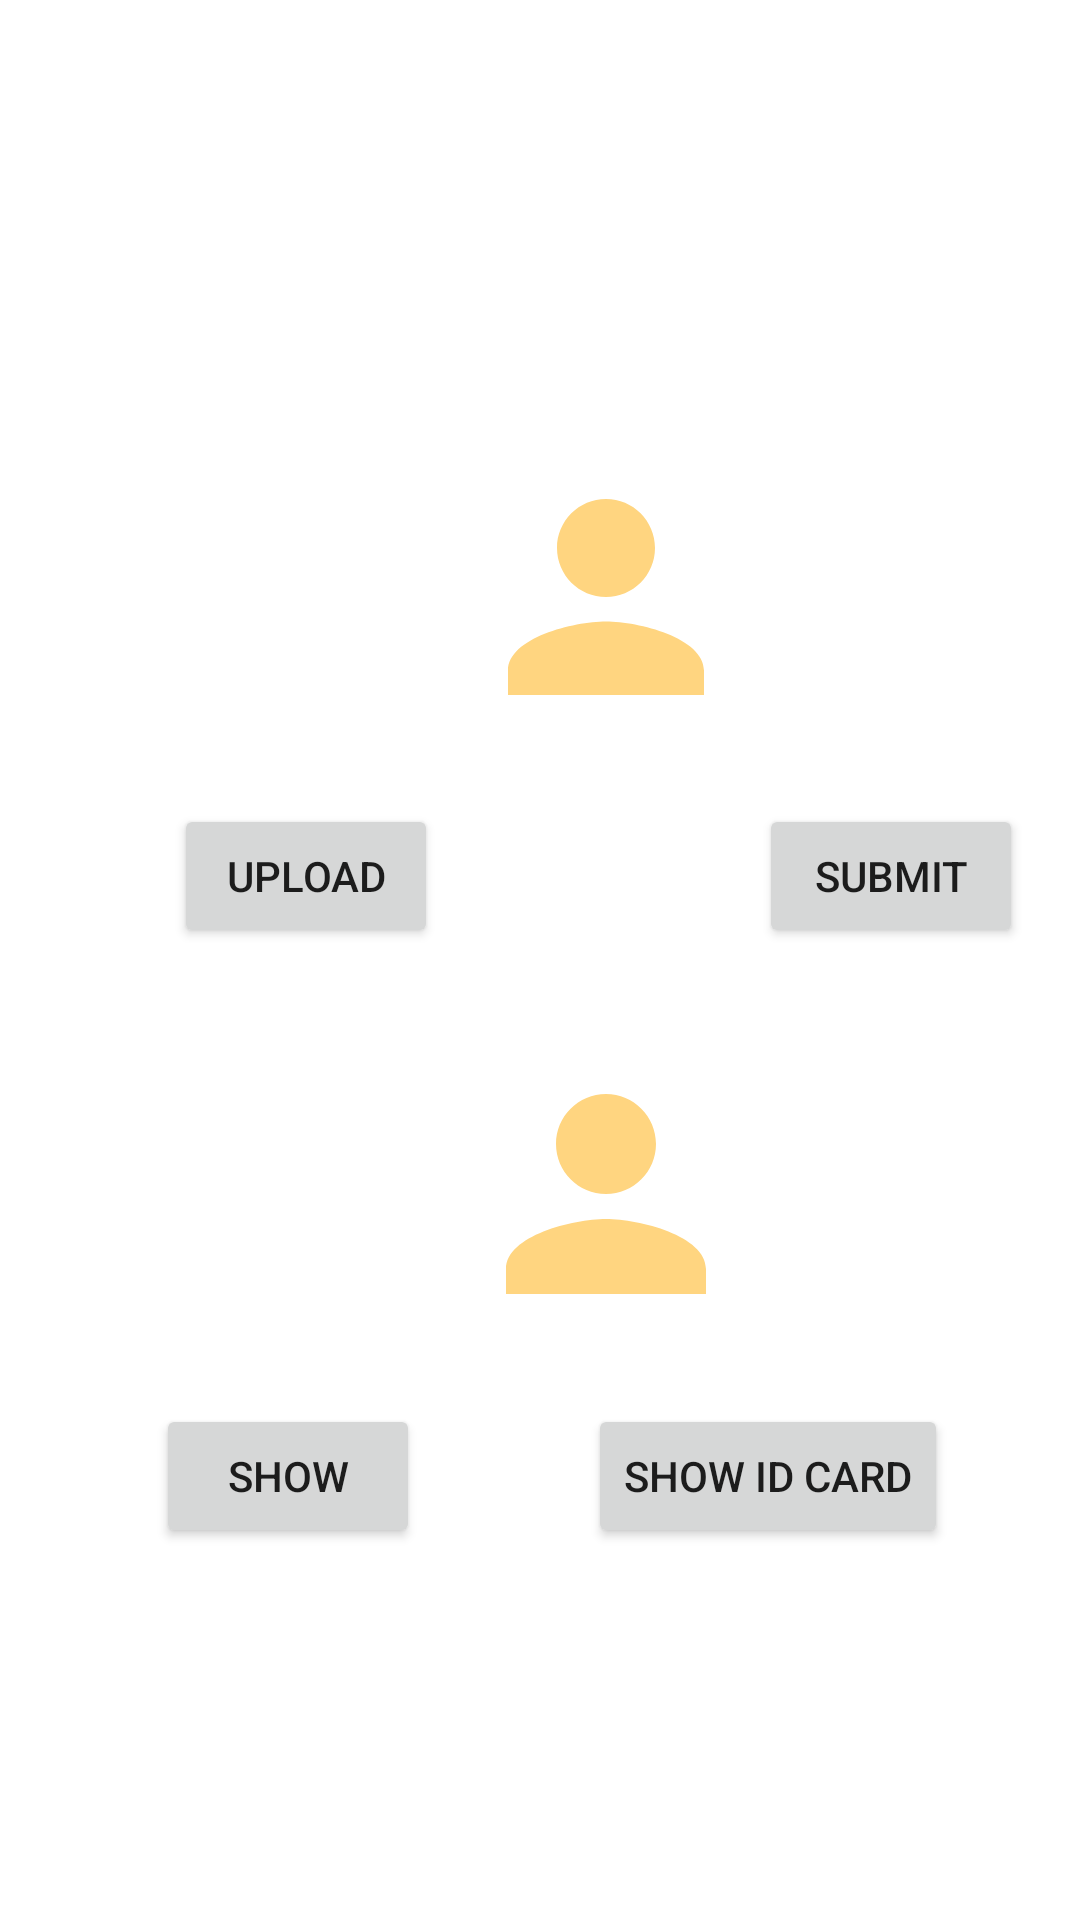

The Android layout XML behind this screen, and the referenced resources:
<!-- AndroidManifest.xml: application theme Theme.LoginWithDb -->
<!-- res/layout/activity_selectimg.xml -->
<?xml version="1.0" encoding="utf-8"?>
<ScrollView xmlns:android="http://schemas.android.com/apk/res/android"
    xmlns:app="http://schemas.android.com/apk/res-auto"
    xmlns:tools="http://schemas.android.com/tools"
    android:layout_width="match_parent"
    android:layout_height="match_parent"
    tools:layout_editor_absoluteX="1dp"
    tools:layout_editor_absoluteY="1dp"
    android:background="@drawable/bgimg"
    >

    <androidx.constraintlayout.widget.ConstraintLayout
        android:layout_width="match_parent"
        android:layout_height="match_parent"
        tools:context=".homeActivity">

        <TextView
            android:id="@+id/tvwel"
            android:layout_width="wrap_content"
            android:layout_height="wrap_content"
            android:layout_marginStart="1dp"
            android:layout_marginTop="71dp"
            android:textSize="30sp"
            app:layout_constraintStart_toStartOf="parent"
            app:layout_constraintTop_toTopOf="parent" />

        <ImageView
            android:id="@+id/img"
            android:layout_width="100dp"
            android:layout_height="98dp"
            android:layout_marginStart="152dp"
            android:layout_marginTop="150dp"
            android:src="@drawable/ic_person"
            app:layout_constraintStart_toStartOf="parent"
            app:layout_constraintTop_toTopOf="parent" />

        <ImageView
            android:id="@+id/img2"
            android:layout_width="100dp"
            android:layout_height="100dp"
            android:layout_marginStart="152dp"
            android:layout_marginTop="100dp"
            android:src="@drawable/ic_person"
            app:layout_constraintStart_toStartOf="parent"
            app:layout_constraintTop_toBottomOf="@+id/img" />

        <Button
            android:id="@+id/Upload"
            android:layout_width="wrap_content"
            android:layout_height="wrap_content"
            android:layout_marginStart="58dp"
            android:layout_marginTop="20dp"
            android:text="Upload"
            app:layout_constraintStart_toStartOf="parent"
            app:layout_constraintTop_toBottomOf="@+id/img" />

        <Button
            android:id="@+id/upimg"
            android:layout_width="wrap_content"
            android:layout_height="wrap_content"
            android:layout_marginStart="253dp"
            android:layout_marginTop="20dp"
            android:text="Submit"
            app:layout_constraintStart_toStartOf="parent"
            app:layout_constraintTop_toBottomOf="@+id/img" />

        <Button
            android:id="@+id/show"
            android:layout_width="wrap_content"
            android:layout_height="wrap_content"
            android:layout_marginStart="52dp"
            android:layout_marginTop="20dp"
            android:text="show"
            app:layout_constraintStart_toStartOf="parent"
            app:layout_constraintTop_toBottomOf="@+id/img2" />

        <Button
            android:id="@+id/gotoid"
            android:layout_width="wrap_content"
            android:layout_height="wrap_content"
            android:layout_marginStart="196dp"
            android:layout_marginTop="20dp"
            android:text="show id card"
            app:layout_constraintStart_toStartOf="parent"
            app:layout_constraintTop_toBottomOf="@+id/img2" />


    </androidx.constraintlayout.widget.ConstraintLayout>
</ScrollView>
<!-- resources referenced by this layout -->
<resources>
  <!-- drawable ic_person (drawable) -->
  <vector android:height="24dp" android:tint="#FFD580"
      android:viewportHeight="24" android:viewportWidth="24"
      android:width="24dp" xmlns:android="http://schemas.android.com/apk/res/android">
      <path android:fillColor="@android:color/white" android:pathData="M12,12c2.21,0 4,-1.79 4,-4s-1.79,-4 -4,-4 -4,1.79 -4,4 1.79,4 4,4zM12,14c-2.67,0 -8,1.34 -8,4v2h16v-2c0,-2.66 -5.33,-4 -8,-4z"/>
  </vector>
  <style name="Theme.LoginWithDb" parent="Theme.MaterialComponents.DayNight.DarkActionBar">
          
          <item name="colorPrimary">@color/purple_500</item>
          <item name="colorPrimaryVariant">@color/purple_700</item>
          <item name="colorOnPrimary">@color/white</item>
          
          <item name="colorSecondary">@color/teal_200</item>
          <item name="colorSecondaryVariant">@color/teal_700</item>
          <item name="colorOnSecondary">@color/black</item>
          
          <item name="android:statusBarColor" tools:targetApi="l">?attr/colorPrimaryVariant</item>
          
      </style>
  <color name="purple_500">#FF6200EE</color>
  <color name="purple_700">#FF3700B3</color>
  <color name="white">#FFFFFFFF</color>
  <color name="teal_200">#FF03DAC5</color>
  <color name="teal_700">#FF018786</color>
  <color name="black">#FF000000</color>
</resources>
